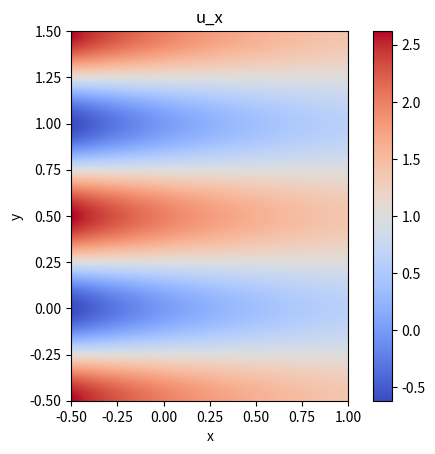
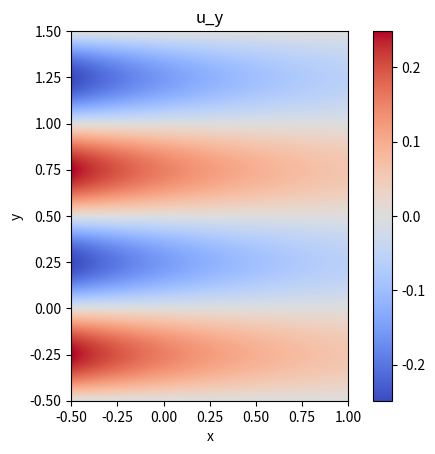
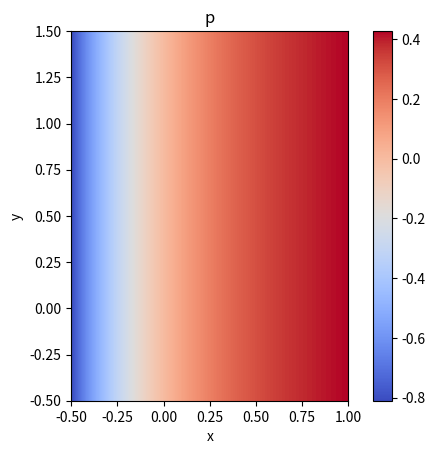

Source code (Python) for these figures, in order:
import numpy as np
import matplotlib.pyplot as plt

N_x = 200
N_y = 200

x = np.linspace(-0.5, 1, N_x)
y = np.linspace(-0.5, 1.5, N_y)

Y, X = np.meshgrid(y, x, indexing="ij")

nu = 1 / 40
lambda_val = 1 / (2 * nu) - np.sqrt(1 / (4 * nu**2) + 4 * np.pi**2)

u_x = 1 - np.exp(lambda_val * X) * np.cos(2 * np.pi * Y)

u_y = lambda_val / (2 * np.pi) * np.exp(lambda_val * X) * np.sin(2 * np.pi * Y)

p = 0.5 * (1 - np.exp(2 * lambda_val * X))


plt.title("u_x")
plt.imshow(u_x, origin="lower", extent=[-0.5, 1, -0.5, 1.5], cmap="coolwarm")
plt.colorbar()
plt.xlabel("x")
plt.ylabel("y")
plt.savefig("u_x.png", dpi=300)
plt.close()


plt.title("u_y")
plt.imshow(u_y, origin="lower", extent=[-0.5, 1, -0.5, 1.5], cmap="coolwarm")
plt.colorbar()
plt.xlabel("x")
plt.ylabel("y")
plt.savefig("u_y.png", dpi=300)
plt.close()


plt.title("p")
plt.imshow(p, origin="lower", extent=[-0.5, 1, -0.5, 1.5], cmap="coolwarm")
plt.colorbar()
plt.xlabel("x")
plt.ylabel("y")
plt.savefig("p.png", dpi=300)
plt.close()

#np.savez_compressed("kovasznay_analytical_solution.npz", u_x=u_x, u_y = u_y, p=p)
